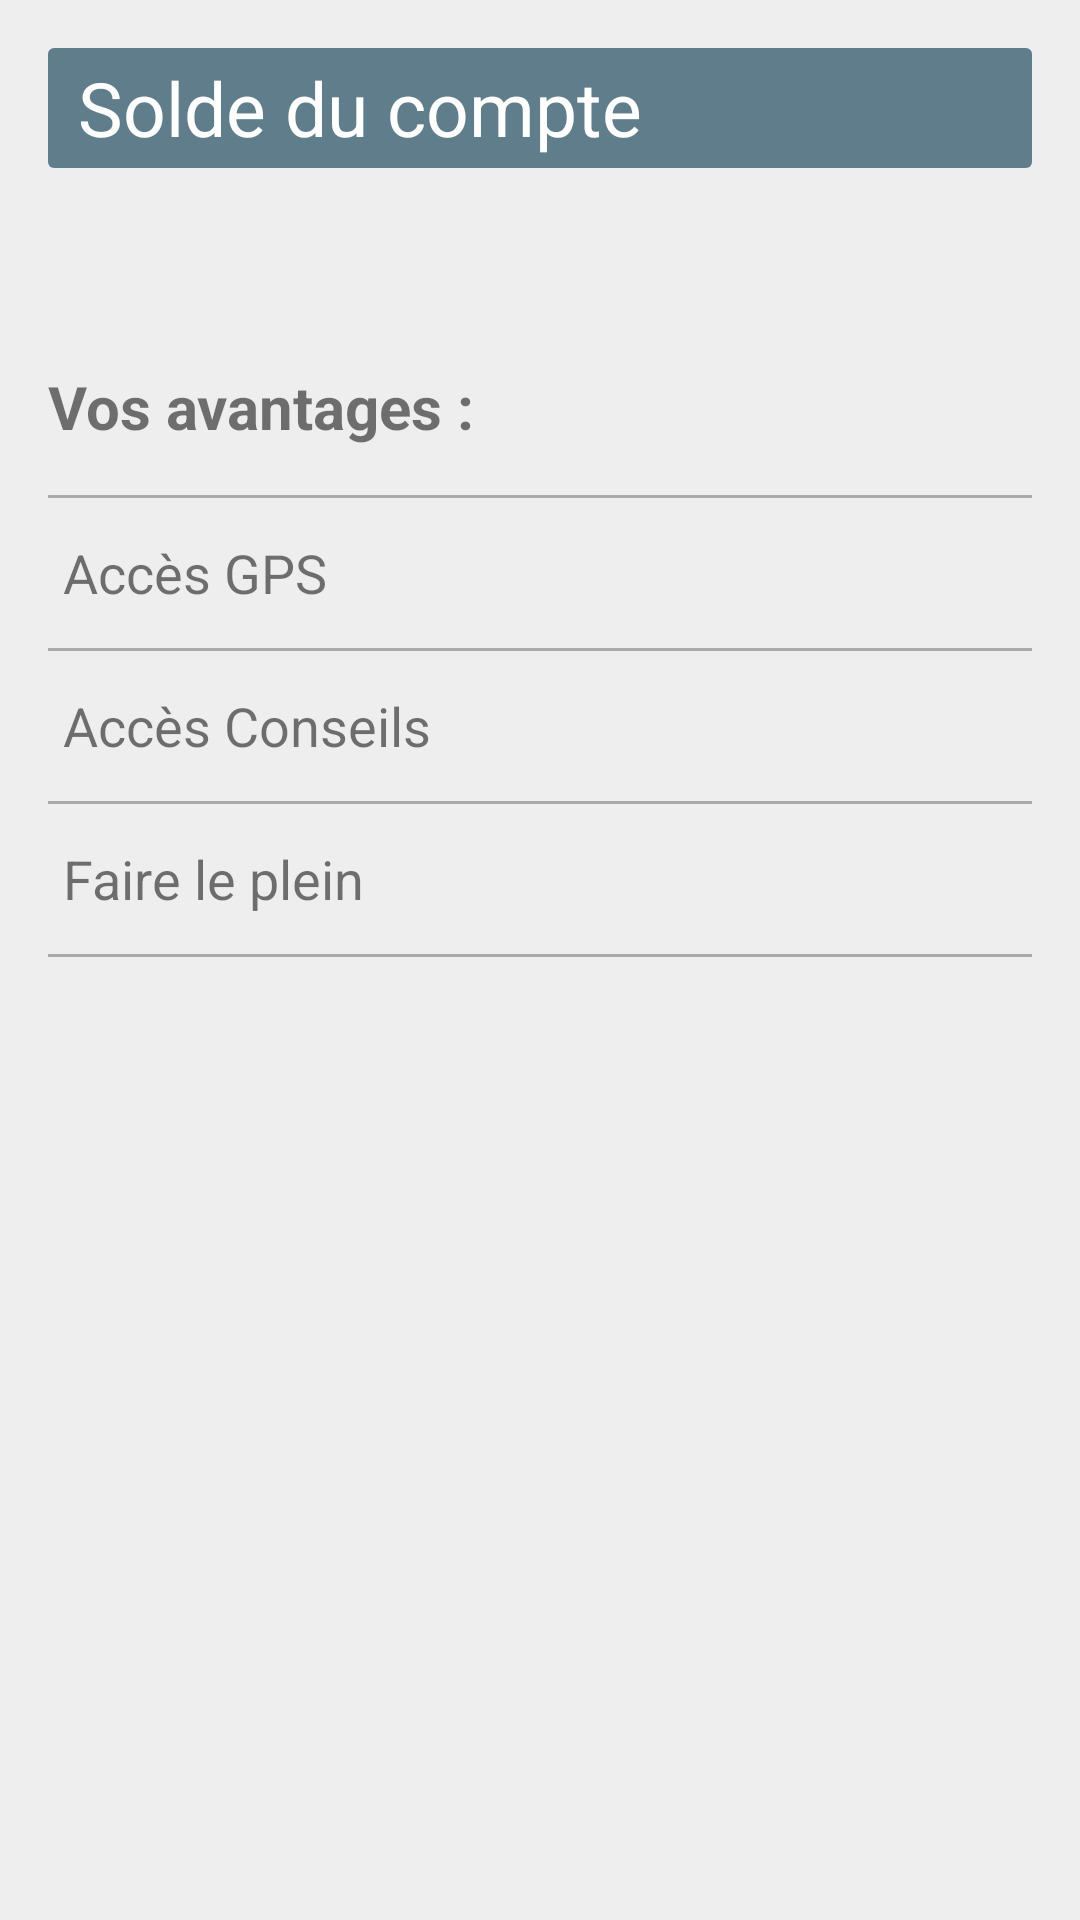

The Android layout XML behind this screen, and the referenced resources:
<!-- AndroidManifest.xml: application theme AppTheme -->
<!-- res/layout/activity_solde_fidelisation_acitivity.xml -->
<RelativeLayout xmlns:android="http://schemas.android.com/apk/res/android"
    xmlns:tools="http://schemas.android.com/tools" android:layout_width="match_parent"
    android:layout_height="match_parent" android:paddingLeft="@dimen/activity_horizontal_margin"
    android:paddingRight="@dimen/activity_horizontal_margin"
    android:paddingTop="@dimen/activity_vertical_margin"
    android:paddingBottom="@dimen/activity_vertical_margin"
    tools:context="be.unamur.projetLabo.activities.SoldeFidelisationAcitivity"
    android:id="@+id/MainRelativeLayout">

    <LinearLayout
        android:layout_width="match_parent"
        android:layout_height="40dp"
        android:id="@+id/linearLayout"
        android:background="@drawable/button_background">

        <TextView
            android:layout_width="0dp"
            android:layout_height="wrap_content"
            android:text="Solde du compte "
            android:id="@+id/textView"
            android:textSize="25sp"
            android:textColor="@android:color/white"
            android:layout_weight="1"
            android:layout_marginLeft="10dp"
            android:gravity="center_vertical"
            android:layout_gravity="center_vertical" />

        <TextView
            android:layout_width="0dp"
            android:layout_height="wrap_content"
            android:text=""
            android:id="@+id/points_fidelisation"
            android:layout_alignParentTop="true"
            android:layout_alignParentRight="true"
            android:layout_alignParentEnd="true"
            android:layout_toRightOf="@+id/textView"
            android:layout_toEndOf="@+id/textView"
            android:textSize="30sp"
            android:textColor="@android:color/white"
            android:layout_weight="0.35"
            android:gravity="center_vertical|center_horizontal"
            android:layout_gravity="center_vertical" />
    </LinearLayout>

    <ScrollView
        android:layout_width="wrap_content"
        android:layout_height="wrap_content"
        android:layout_below="@+id/linearLayout"
        android:id="@+id/scrollView3"
        android:layout_marginTop="@dimen/activity_vertical_margin">

        <RelativeLayout
            android:layout_width="match_parent"
            android:layout_height="match_parent">

            <TextView
                android:layout_width="wrap_content"
                android:layout_height="wrap_content"
                android:text="Vos avantages :"
                android:layout_below="@+id/scrollView"
                android:id="@+id/textView6"
                android:textSize="20dp"
                android:layout_marginTop="50dp"
                android:textStyle="bold" />

            <View
                android:layout_width="fill_parent"
                android:layout_height="1dp"
                android:background="@android:color/darker_gray"
                android:id="@+id/separator1"
                android:layout_below="@+id/textView6"
                android:layout_marginTop="@dimen/activity_vertical_margin" />

            <LinearLayout
                android:orientation="horizontal"
                android:layout_width="match_parent"
                android:layout_height="wrap_content"
                android:layout_below="@+id/separator1"
                android:id="@+id/linearLayout2"
                android:layout_marginTop="5dp">

                <TextView
                    android:layout_width="0dp"
                    android:layout_height="fill_parent"
                    android:text="Accès GPS"
                    android:id="@+id/textView2"
                    android:layout_alignParentLeft="true"
                    android:layout_alignParentStart="true"
                    android:textSize="18sp"
                    android:gravity="center_vertical"
                    android:layout_weight="1"
                    android:layout_marginLeft="5dp" />

                <ImageView
                    android:layout_width="35dp"
                    android:layout_height="40dp"
                    android:id="@+id/points_gps_fidelisation"
                    android:background="@drawable/correct_v"
                    android:layout_centerVertical="true"
                    android:layout_alignParentRight="true"
                    android:layout_alignParentEnd="true"
                    android:layout_marginRight="5dp" />

            </LinearLayout>

            <View
                android:layout_width="fill_parent"
                android:layout_height="1dp"
                android:background="@android:color/darker_gray"
                android:id="@+id/separator2"
                android:layout_below="@+id/linearLayout2"
                android:layout_marginTop="5dp" />

            <LinearLayout
                android:orientation="horizontal"
                android:layout_width="match_parent"
                android:layout_height="wrap_content"
                android:layout_alignLeft="@+id/linearLayout2"
                android:layout_alignStart="@+id/linearLayout2"
                android:layout_below="@+id/separator2"
                android:layout_alignRight="@+id/linearLayout2"
                android:layout_alignEnd="@+id/linearLayout2"
                android:id="@+id/linearLayout3"
                android:layout_marginTop="5dp">

                <TextView
                    android:layout_width="0dp"
                    android:layout_height="fill_parent"
                    android:text="Accès Conseils "
                    android:id="@+id/textView3"
                    android:layout_centerVertical="true"
                    android:layout_alignParentLeft="true"
                    android:layout_alignParentStart="true"
                    android:textSize="18dp"
                    android:gravity="center_vertical"
                    android:layout_weight="1"
                    android:layout_marginLeft="5dp" />

                <ImageView
                    android:layout_width="35dp"
                    android:layout_height="40dp"
                    android:id="@+id/points_conseils_fidelisation"
                    android:layout_centerVertical="true"
                    android:layout_alignParentRight="true"
                    android:layout_alignParentEnd="true"
                    android:background="@drawable/correct_v"
                    android:layout_marginRight="5dp" />

            </LinearLayout>

            <View
                android:layout_width="fill_parent"
                android:layout_height="1dp"
                android:background="@android:color/darker_gray"
                android:id="@+id/separator3"
                android:layout_below="@+id/linearLayout3"
                android:layout_marginTop="5dp" />

            <LinearLayout
                android:orientation="horizontal"
                android:layout_width="match_parent"
                android:layout_height="wrap_content"
                android:layout_alignLeft="@+id/linearLayout3"
                android:layout_alignStart="@+id/linearLayout3"
                android:layout_below="@+id/separator3"
                android:layout_alignRight="@+id/linearLayout3"
                android:layout_alignEnd="@+id/linearLayout3"
                android:id="@+id/linearLayout4"
                android:layout_marginTop="5dp">

                <TextView
                    android:layout_width="250dp"
                    android:layout_height="fill_parent"
                    android:text="Faire le plein "
                    android:id="@+id/textView4"
                    android:layout_centerVertical="true"
                    android:layout_alignParentLeft="true"
                    android:layout_alignParentStart="true"
                    android:textSize="18dp"
                    android:gravity="center_vertical"
                    android:layout_weight="1"
                    android:layout_marginLeft="5dp" />

                <ImageView
                    android:layout_width="35dp"
                    android:layout_height="40dp"
                    android:id="@+id/points_plein_fidelisation"
                    android:layout_centerVertical="true"
                    android:layout_alignParentRight="true"
                    android:layout_alignParentEnd="true"
                    android:background="@drawable/correct_v"
                    android:layout_marginRight="5dp" />

            </LinearLayout>

            <View
                android:layout_width="fill_parent"
                android:layout_height="1dp"
                android:background="@android:color/darker_gray"
                android:id="@+id/separator4"
                android:layout_below="@+id/linearLayout4"
                android:layout_marginTop="5dp" />
        </RelativeLayout>
    </ScrollView>

</RelativeLayout>
<!-- resources referenced by this layout -->
<resources>
  <dimen name="activity_horizontal_margin">16dp</dimen>
  <dimen name="activity_vertical_margin">16dp</dimen>
  <!-- drawable button_background (drawable) -->
  <?xml version="1.0" encoding="utf-8"?>
  <selector xmlns:android="http://schemas.android.com/apk/res/android" >
  
      <item android:state_pressed="true">
  
          <shape android:shape="rectangle">
              <solid android:color="@color/accent"></solid>
              <corners android:radius="2dp"></corners>
          </shape>
  
      </item>
  
      <item android:state_focused="true">
          <shape android:shape="rectangle">
              <solid android:color="@color/accent"></solid>
              <corners android:radius="2dp"></corners>
          </shape>
      </item>
  
      <item>
  
          <shape android:shape="rectangle">
              <solid android:color="@color/primary"></solid>
              <corners android:radius="2dp"></corners>
          </shape>
  
      </item>
  
  </selector>
  <style name="AppTheme" parent="AppTheme.Base">
  
          
          <item name="colorPrimary">@color/primary</item>
          <item name="colorPrimaryDark">@color/primary_dark</item>
          <item name="colorAccent">@color/accent</item>
          <item name="colorControlNormal">@color/primary</item>
          <item name="colorControlActivated">@color/accent</item>
  
      </style>
  <color name="accent">#03A9F4</color>
  <color name="primary">#607D8B</color>
  <style name="AppTheme.Base" parent="Theme.AppCompat.Light.DarkActionBar">
          <item name="android:windowBackground">@color/background</item>
      </style>
  <color name="primary_dark">#455A64</color>
  <color name="background">#eeeeee</color>
</resources>
